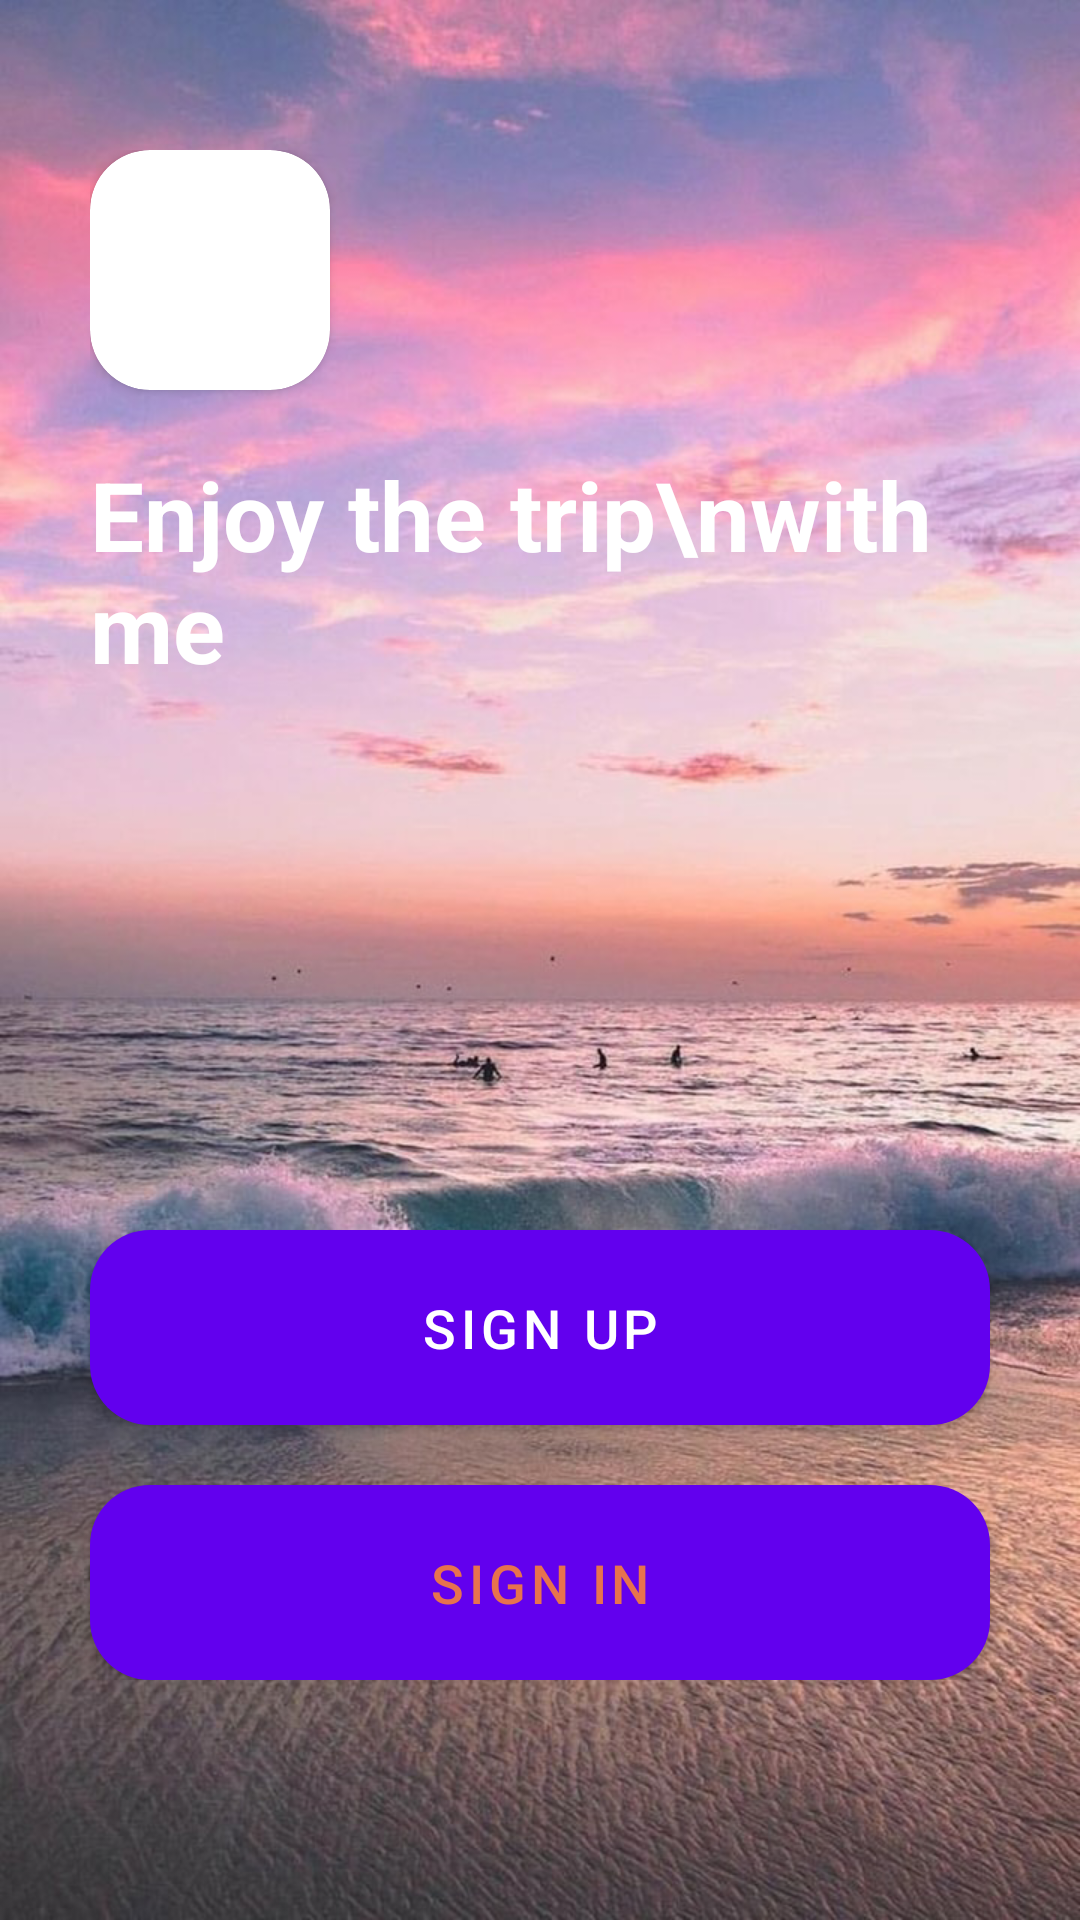

The Android layout XML behind this screen, and the referenced resources:
<!-- AndroidManifest.xml: application theme Theme.ClassTwo -->
<!-- res/layout/activity_second.xml -->
<?xml version="1.0" encoding="utf-8"?>
<RelativeLayout xmlns:android="http://schemas.android.com/apk/res/android"
    xmlns:app="http://schemas.android.com/apk/res-auto"
    android:layout_width="match_parent"
    android:layout_height="match_parent">


    <ImageView

        android:layout_width="match_parent"
        android:layout_height="match_parent"
        android:scaleType="centerCrop"
        android:src="@drawable/bg" />


    <LinearLayout
        android:layout_width="match_parent"
        android:layout_height="wrap_content"
        android:layout_marginLeft="30dp"
        android:layout_marginTop="50dp"
        android:orientation="vertical">


        <androidx.cardview.widget.CardView
            android:layout_width="80dp"
            android:layout_height="80dp"
            android:layout_marginBottom="20dp"
            android:elevation="10dp"
            app:cardCornerRadius="20dp">

            <ImageView
                android:layout_width="match_parent"
                android:layout_height="match_parent"
                android:layout_gravity="center"
                android:padding="10dp"
                android:src="@drawable/instagram" />

        </androidx.cardview.widget.CardView>


        <TextView
            android:textStyle="bold"
            android:layout_width="match_parent"
            android:layout_height="wrap_content"
            android:text="Enjoy the trip\nwith me"
            android:textColor="@color/white"
            android:textSize="32sp" />


    </LinearLayout>

    <LinearLayout
        android:layout_marginBottom="80dp"
        android:layout_alignParentBottom="true"
        android:layout_width="match_parent"
        android:layout_height="wrap_content"
        android:orientation="vertical">

        <Button
            android:layout_marginBottom="20dp"
            android:layout_width="match_parent"
            android:layout_height="65dp"
            android:text="Sign Up"
            android:textSize="18sp"

            android:background="@drawable/rectangle_radius"
            android:layout_marginLeft="30dp"
            android:layout_marginRight="30dp"
            />

        <Button
            android:layout_width="match_parent"
            android:layout_height="65dp"
            android:background="@drawable/rectangle"
            android:layout_marginLeft="30dp"
            android:layout_marginRight="30dp"
            android:textSize="18sp"
            android:textColor="@color/orange"
            android:text="Sign In"

            />




    </LinearLayout>

</RelativeLayout>
<!-- resources referenced by this layout -->
<resources>
  <color name="orange">#e7724e</color>
  <color name="white">#FFFFFFFF</color>
  <!-- drawable bg: png bitmap (drawable, 979976 bytes) -->
  <!-- drawable rectangle (drawable) -->
  <?xml version="1.0" encoding="utf-8"?>
  <shape xmlns:android="http://schemas.android.com/apk/res/android"
      android:shape="rectangle">
  
      <solid
          android:color="@color/white" />
  
      <corners
          android:bottomLeftRadius="20dp"
          android:bottomRightRadius="20dp"
          android:topLeftRadius="20dp"
          android:topRightRadius="20dp" />
  
  </shape>
  <!-- drawable rectangle_radius (drawable) -->
  <?xml version="1.0" encoding="utf-8"?>
  <shape xmlns:android="http://schemas.android.com/apk/res/android"
      android:shape="rectangle">
  
      <solid
         android:color="@color/orange" />
  
      <corners
          android:bottomLeftRadius="20dp"
          android:topLeftRadius="20dp"
          android:bottomRightRadius="20dp"
          android:topRightRadius="20dp" />
  
  </shape>
  <style name="Theme.ClassTwo" parent="Theme.MaterialComponents.DayNight.DarkActionBar">
          
          <item name="colorPrimary">@color/purple_500</item>
          <item name="colorPrimaryVariant">@color/purple_700</item>
          <item name="colorOnPrimary">@color/white</item>
          
          <item name="colorSecondary">@color/teal_200</item>
          <item name="colorSecondaryVariant">@color/teal_700</item>
          <item name="colorOnSecondary">@color/black</item>
          
          <item name="android:statusBarColor" tools:targetApi="l">?attr/colorPrimaryVariant</item>
          
      </style>
  <color name="purple_500">#FF6200EE</color>
  <color name="purple_700">#FF3700B3</color>
  <color name="teal_200">#FF03DAC5</color>
  <color name="teal_700">#FF018786</color>
  <color name="black">#FF000000</color>
</resources>
